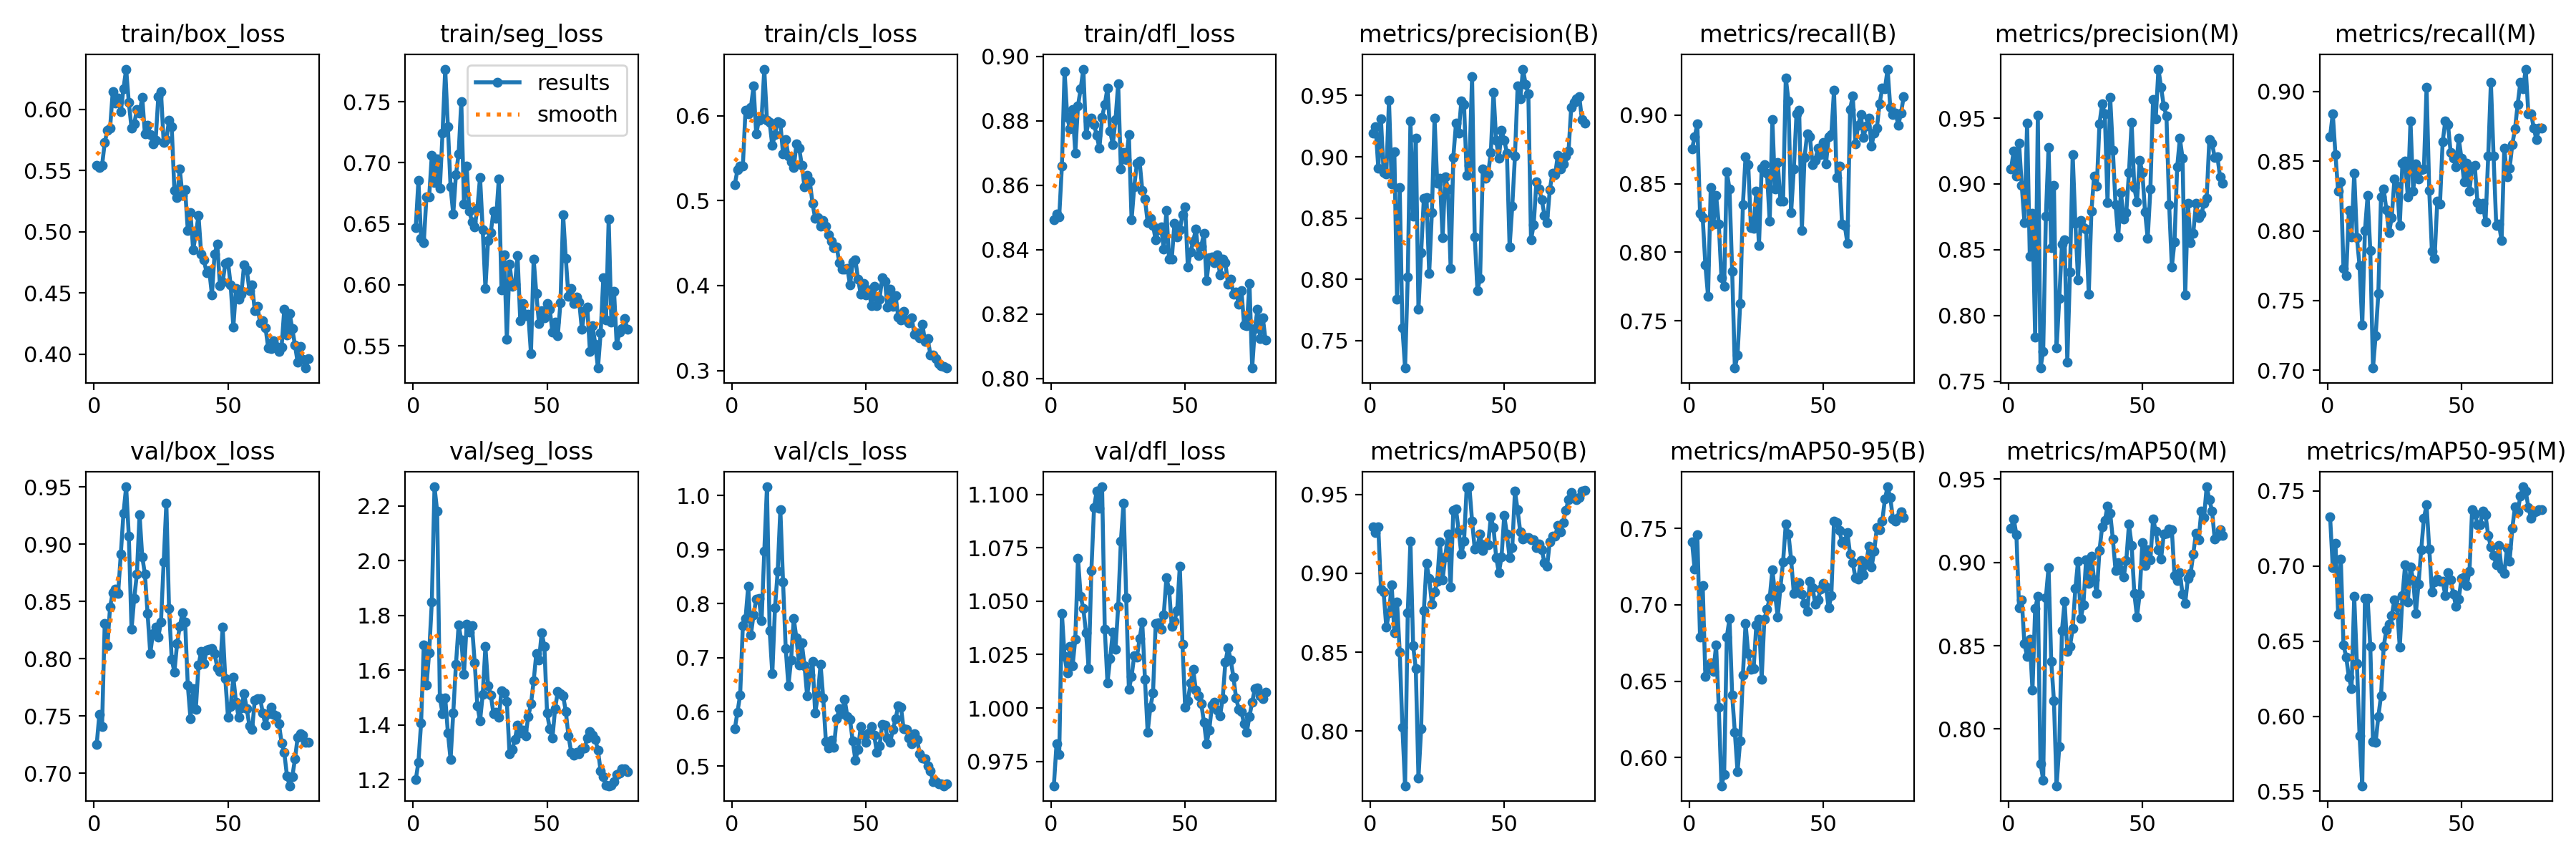

The table this chart was drawn from, first rows:
epoch, train/box_loss, train/seg_loss, train/cls_loss, train/dfl_loss, metrics/precision(B), metrics/recall(B), metrics/mAP50(B), metrics/mAP50-95(B), metrics/precision(M), metrics/recall(M), metrics/mAP50(M), metrics/mAP50-95(M), val/box_loss, val/seg_loss, val/cls_loss, val/dfl_loss, lr/pg0, lr/pg1, lr/pg2
1, 0.5541, 0.6469, 0.5193, 0.8494, 0.9191, 0.8751, 0.9294, 0.7413, 0.9115, 0.8677, 0.9206, 0.7328, 0.725, 1.2, 0.5687, 0.9636, 0.0001858, 0.0001858, 0.0001858
2, 0.5526, 0.6855, 0.5363, 0.8512, 0.9248, 0.8841, 0.9257, 0.7232, 0.9248, 0.8841, 0.9262, 0.6989, 0.7515, 1.264, 0.5998, 0.9831, 0.0003811, 0.0003811, 0.0003811
3, 0.5541, 0.6382, 0.5405, 0.8503, 0.8909, 0.8934, 0.9292, 0.7458, 0.9058, 0.8546, 0.9167, 0.7153, 0.7406, 1.407, 0.6313, 0.9784, 0.0005714, 0.0005714, 0.0005714
4, 0.5727, 0.6347, 0.5406, 0.8659, 0.9308, 0.8285, 0.8899, 0.679, 0.9308, 0.8285, 0.8727, 0.668, 0.8311, 1.692, 0.759, 1.044, 0.0007568, 0.0007568, 0.0007568
5, 0.5831, 0.6722, 0.6069, 0.8954, 0.8872, 0.8252, 0.8879, 0.7127, 0.8988, 0.8351, 0.8776, 0.7048, 0.8114, 1.545, 0.7721, 1.024, 0.0009372, 0.0009372, 0.0009372
6, 0.5846, 0.6719, 0.6022, 0.8811, 0.8861, 0.7906, 0.8657, 0.6531, 0.8707, 0.7729, 0.8511, 0.6474, 0.8454, 1.663, 0.8321, 1.016, 0.001113, 0.001113, 0.001113
7, 0.6147, 0.7063, 0.6098, 0.8774, 0.9462, 0.7678, 0.8749, 0.6581, 0.9462, 0.7678, 0.8438, 0.6396, 0.8578, 1.849, 0.7422, 1.029, 0.001283, 0.001283, 0.001283
8, 0.6051, 0.6838, 0.635, 0.8836, 0.8776, 0.8473, 0.8925, 0.6619, 0.8449, 0.8146, 0.8538, 0.626, 0.8609, 2.269, 0.7793, 1.02, 0.001305, 0.001305, 0.001305
9, 0.6093, 0.7031, 0.5784, 0.87, 0.9039, 0.8207, 0.8621, 0.6563, 0.8777, 0.7956, 0.8232, 0.6185, 0.857, 2.18, 0.8085, 1.032, 0.001288, 0.001288, 0.001288
10, 0.5979, 0.6794, 0.595, 0.8847, 0.7838, 0.8415, 0.8818, 0.6735, 0.7838, 0.8415, 0.8722, 0.6798, 0.8913, 1.499, 0.809, 1.07, 0.00127, 0.00127, 0.00127
11, 0.6171, 0.7246, 0.5971, 0.89, 0.875, 0.8207, 0.8501, 0.6327, 0.9521, 0.7953, 0.8796, 0.6353, 0.9271, 1.442, 0.7681, 1.052, 0.001252, 0.001252, 0.001252
12, 0.633, 0.7768, 0.655, 0.8961, 0.7605, 0.7812, 0.8024, 0.5815, 0.76, 0.7749, 0.7793, 0.587, 0.9502, 1.499, 0.8963, 1.046, 0.001234, 0.001234, 0.001234
13, 0.6055, 0.7294, 0.5951, 0.8757, 0.7276, 0.7752, 0.7653, 0.5888, 0.7728, 0.7323, 0.7694, 0.5537, 0.907, 1.371, 1.016, 1.035, 0.001217, 0.001217, 0.001217
14, 0.5849, 0.6801, 0.5918, 0.8799, 0.8021, 0.8586, 0.8749, 0.679, 0.8753, 0.8003, 0.8789, 0.6782, 0.8258, 1.274, 0.7501, 1.018, 0.001199, 0.001199, 0.001199
15, 0.588, 0.6579, 0.565, 0.8809, 0.9292, 0.8462, 0.9203, 0.6909, 0.9279, 0.8252, 0.8971, 0.6786, 0.8526, 1.444, 0.6706, 1.064, 0.001181, 0.001181, 0.001181
16, 0.5999, 0.6904, 0.5782, 0.879, 0.8516, 0.7859, 0.8542, 0.6408, 0.8516, 0.7859, 0.8407, 0.6465, 0.874, 1.62, 0.7927, 1.094, 0.001164, 0.001164, 0.001164
17, 0.597, 0.7074, 0.5931, 0.8754, 0.9151, 0.7155, 0.8395, 0.6165, 0.8991, 0.7017, 0.8171, 0.5832, 0.9261, 1.764, 0.8594, 1.102, 0.001146, 0.001146, 0.001146
18, 0.6101, 0.7502, 0.5916, 0.8715, 0.7754, 0.7249, 0.7702, 0.5907, 0.7754, 0.7249, 0.766, 0.5828, 0.8892, 1.71, 0.9741, 1.094, 0.001128, 0.001128, 0.001128
19, 0.5798, 0.6664, 0.5551, 0.8811, 0.8218, 0.7628, 0.8016, 0.611, 0.813, 0.7552, 0.7895, 0.5998, 0.8738, 1.584, 0.8406, 1.104, 0.001111, 0.001111, 0.001111
20, 0.5871, 0.6971, 0.5724, 0.8852, 0.866, 0.8346, 0.8761, 0.6539, 0.8542, 0.8245, 0.8591, 0.6137, 0.8394, 1.768, 0.7172, 1.037, 0.001093, 0.001093, 0.001093
21, 0.5795, 0.6603, 0.5524, 0.8901, 0.8666, 0.8698, 0.906, 0.6876, 0.8577, 0.8299, 0.8767, 0.6463, 0.8047, 1.739, 0.6482, 1.012, 0.001075, 0.001075, 0.001075
22, 0.5717, 0.6517, 0.5455, 0.8768, 0.8048, 0.8636, 0.8966, 0.6682, 0.7646, 0.8152, 0.8466, 0.6577, 0.8224, 1.762, 0.6956, 1.023, 0.001058, 0.001058, 0.001058
23, 0.5747, 0.6472, 0.5389, 0.8727, 0.8544, 0.8182, 0.8805, 0.6577, 0.8332, 0.7988, 0.8496, 0.6612, 0.8279, 1.628, 0.7723, 1.036, 0.00104, 0.00104, 0.00104
24, 0.6105, 0.6628, 0.5669, 0.8803, 0.9316, 0.8172, 0.8881, 0.658, 0.9225, 0.8096, 0.8603, 0.6669, 0.8191, 1.47, 0.7363, 1.028, 0.001022, 0.001022, 0.001022
25, 0.6145, 0.6882, 0.5622, 0.8916, 0.8784, 0.8445, 0.8947, 0.6866, 0.8702, 0.8371, 0.8842, 0.6775, 0.8323, 1.415, 0.6871, 1.048, 0.001005, 0.001005, 0.001005
26, 0.5729, 0.6452, 0.5418, 0.8652, 0.8826, 0.8048, 0.9198, 0.6907, 0.8273, 0.8321, 0.9008, 0.6727, 0.8843, 1.511, 0.7272, 1.078, 0.0009869, 0.0009869, 0.0009869
27, 0.5755, 0.5971, 0.5166, 0.8703, 0.834, 0.8611, 0.8959, 0.6512, 0.8721, 0.8039, 0.8663, 0.6459, 0.9359, 1.686, 0.6858, 1.096, 0.0009692, 0.0009692, 0.0009692
28, 0.5913, 0.6365, 0.5297, 0.8679, 0.8835, 0.8638, 0.9104, 0.6904, 0.8665, 0.8486, 0.8745, 0.6802, 0.844, 1.542, 0.6295, 1.052, 0.0009515, 0.0009515, 0.0009515
29, 0.5856, 0.6428, 0.5227, 0.8757, 0.874, 0.8575, 0.925, 0.6971, 0.8655, 0.8499, 0.9016, 0.7008, 0.7998, 1.51, 0.6685, 1.009, 0.0009338, 0.0009338, 0.0009338
30, 0.5338, 0.6605, 0.4969, 0.8492, 0.809, 0.8224, 0.8913, 0.7044, 0.8162, 0.8244, 0.8872, 0.6761, 0.7884, 1.44, 0.6928, 1.015, 0.0009162, 0.0009162, 0.0009162
31, 0.528, 0.6545, 0.479, 0.8596, 0.8996, 0.8965, 0.9397, 0.7229, 0.8795, 0.8788, 0.9039, 0.6994, 0.8131, 1.447, 0.5973, 1.025, 0.0008985, 0.0008985, 0.0008985
32, 0.5514, 0.687, 0.4797, 0.8669, 0.9273, 0.8461, 0.9407, 0.7068, 0.906, 0.8284, 0.8894, 0.691, 0.8281, 1.427, 0.6312, 1.024, 0.0008808, 0.0008808, 0.0008808
33, 0.5298, 0.5961, 0.4697, 0.8675, 0.9191, 0.8655, 0.9269, 0.6922, 0.8982, 0.8479, 0.8813, 0.6685, 0.8401, 1.524, 0.6875, 1.033, 0.0008631, 0.0008631, 0.0008631
34, 0.5347, 0.6244, 0.4764, 0.8585, 0.9458, 0.8374, 0.912, 0.7112, 0.9458, 0.8374, 0.9072, 0.6882, 0.8323, 1.517, 0.6257, 1.04, 0.0008454, 0.0008454, 0.0008454
35, 0.5012, 0.5552, 0.4703, 0.8557, 0.9427, 0.837, 0.9201, 0.7282, 0.9611, 0.8439, 0.9213, 0.7108, 0.7768, 1.484, 0.5447, 1.013, 0.0008278, 0.0008278, 0.0008278
36, 0.5159, 0.6172, 0.4599, 0.8485, 0.885, 0.9272, 0.9544, 0.7528, 0.9531, 0.8444, 0.9251, 0.7318, 0.748, 1.294, 0.5336, 0.9887, 0.0008101, 0.0008101, 0.0008101
37, 0.4852, 0.599, 0.4527, 0.8498, 0.8932, 0.9104, 0.9547, 0.7465, 0.886, 0.9029, 0.9336, 0.7407, 0.7739, 1.311, 0.548, 1, 0.0007924, 0.0007924, 0.0007924
38, 0.4982, 0.6003, 0.4443, 0.8476, 0.9657, 0.8289, 0.9331, 0.7296, 0.9657, 0.8289, 0.9296, 0.7115, 0.7561, 1.347, 0.5344, 1.007, 0.0007747, 0.0007747, 0.0007747
39, 0.5132, 0.6238, 0.4459, 0.843, 0.8345, 0.8605, 0.9152, 0.7076, 0.9255, 0.7852, 0.9139, 0.6829, 0.7945, 1.4, 0.5871, 1.04, 0.000757, 0.000757, 0.000757
40, 0.4818, 0.5707, 0.4271, 0.8461, 0.791, 0.9008, 0.9173, 0.7091, 0.8842, 0.7804, 0.8952, 0.6894, 0.8063, 1.371, 0.6056, 1.04, 0.0007393, 0.0007393, 0.0007393
41, 0.4771, 0.585, 0.4192, 0.8472, 0.8009, 0.9034, 0.9247, 0.7144, 0.8595, 0.8215, 0.8998, 0.6911, 0.7958, 1.381, 0.5962, 1.037, 0.0007216, 0.0007216, 0.0007216
42, 0.4667, 0.575, 0.4194, 0.8402, 0.8903, 0.8158, 0.9142, 0.7071, 0.8937, 0.8191, 0.8956, 0.6901, 0.8074, 1.361, 0.6227, 1.044, 0.000704, 0.000704, 0.000704
43, 0.4686, 0.5761, 0.4206, 0.8521, 0.8826, 0.8691, 0.9183, 0.7008, 0.8735, 0.8637, 0.8911, 0.69, 0.8081, 1.432, 0.5917, 1.061, 0.0006863, 0.0006863, 0.0006863
44, 0.4484, 0.5437, 0.4006, 0.837, 0.8863, 0.8865, 0.9181, 0.6959, 0.8782, 0.8789, 0.901, 0.6804, 0.8087, 1.476, 0.5863, 1.056, 0.0006686, 0.0006686, 0.0006686
45, 0.4819, 0.6213, 0.4275, 0.8371, 0.9035, 0.8842, 0.9359, 0.7156, 0.9084, 0.8762, 0.9229, 0.6956, 0.8048, 1.56, 0.5457, 1.038, 0.0006509, 0.0006509, 0.0006509
46, 0.4897, 0.5929, 0.4301, 0.8482, 0.9528, 0.8638, 0.9288, 0.7113, 0.9468, 0.8562, 0.9103, 0.6907, 0.7924, 1.661, 0.5111, 1.041, 0.0006332, 0.0006332, 0.0006332
47, 0.4561, 0.5681, 0.4078, 0.844, 0.9133, 0.867, 0.9099, 0.7003, 0.897, 0.8522, 0.8814, 0.6815, 0.7888, 1.636, 0.531, 1.046, 0.0006155, 0.0006155, 0.0006155
48, 0.4587, 0.5788, 0.3897, 0.8462, 0.8986, 0.8757, 0.9004, 0.7031, 0.8866, 0.8461, 0.8673, 0.6731, 0.8276, 1.737, 0.5728, 1.066, 0.0005979, 0.0005979, 0.0005979
49, 0.474, 0.573, 0.4025, 0.8509, 0.9218, 0.8713, 0.9103, 0.7101, 0.9178, 0.8663, 0.8809, 0.6779, 0.7824, 1.687, 0.5565, 1.03, 0.0005802, 0.0005802, 0.0005802
50, 0.4755, 0.5847, 0.3886, 0.8532, 0.9136, 0.8798, 0.9367, 0.7139, 0.9089, 0.8523, 0.912, 0.6916, 0.7489, 1.444, 0.5436, 1, 0.0005625, 0.0005625, 0.0005625
51, 0.4563, 0.58, 0.3949, 0.8346, 0.9032, 0.8642, 0.9247, 0.7117, 0.8788, 0.8353, 0.8983, 0.6929, 0.7584, 1.386, 0.5611, 1.003, 0.0005448, 0.0005448, 0.0005448
52, 0.422, 0.5615, 0.3762, 0.8393, 0.8265, 0.884, 0.9098, 0.6978, 0.8585, 0.8485, 0.9075, 0.6871, 0.7841, 1.351, 0.5734, 1.012, 0.0005271, 0.0005271, 0.0005271
53, 0.4538, 0.5697, 0.3989, 0.8427, 0.8596, 0.886, 0.9163, 0.7059, 0.896, 0.8284, 0.9015, 0.6964, 0.7619, 1.458, 0.5575, 1.018, 0.0005094, 0.0005094, 0.0005094
54, 0.4449, 0.5581, 0.3761, 0.8464, 0.9005, 0.9182, 0.952, 0.7548, 0.9644, 0.8461, 0.9262, 0.7377, 0.7487, 1.522, 0.5249, 1.008, 0.0004917, 0.0004917, 0.0004917
55, 0.4492, 0.5852, 0.3837, 0.8383, 0.9577, 0.8542, 0.9401, 0.7536, 0.9497, 0.8467, 0.9188, 0.7348, 0.757, 1.514, 0.5366, 1.006, 0.0004741, 0.0004741, 0.0004741
56, 0.4731, 0.6573, 0.4091, 0.8411, 0.9472, 0.8628, 0.926, 0.7487, 0.9873, 0.82, 0.9076, 0.7277, 0.7697, 1.507, 0.577, 1.002, 0.0004564, 0.0004564, 0.0004564
57, 0.4691, 0.6216, 0.4054, 0.845, 0.9716, 0.8203, 0.9215, 0.7408, 0.9733, 0.8158, 0.9021, 0.7275, 0.7562, 1.449, 0.5754, 0.9934, 0.0004387, 0.0004387, 0.0004387
58, 0.4521, 0.5905, 0.3744, 0.8303, 0.9591, 0.8196, 0.9225, 0.7414, 0.9591, 0.8196, 0.9172, 0.7365, 0.7417, 1.359, 0.5519, 0.9833, 0.000421, 0.000421, 0.000421
59, 0.4566, 0.5972, 0.3954, 0.8376, 0.9514, 0.8064, 0.9225, 0.747, 0.9514, 0.8064, 0.9175, 0.734, 0.7381, 1.301, 0.5438, 0.9898, 0.0004033, 0.0004033, 0.0004033
60, 0.4353, 0.5846, 0.3757, 0.8377, 0.8321, 0.9041, 0.9214, 0.7332, 0.8842, 0.8535, 0.9201, 0.7203, 0.7639, 1.29, 0.5675, 1.001, 0.0003857, 0.0003857, 0.0003857
... 20 more rows
